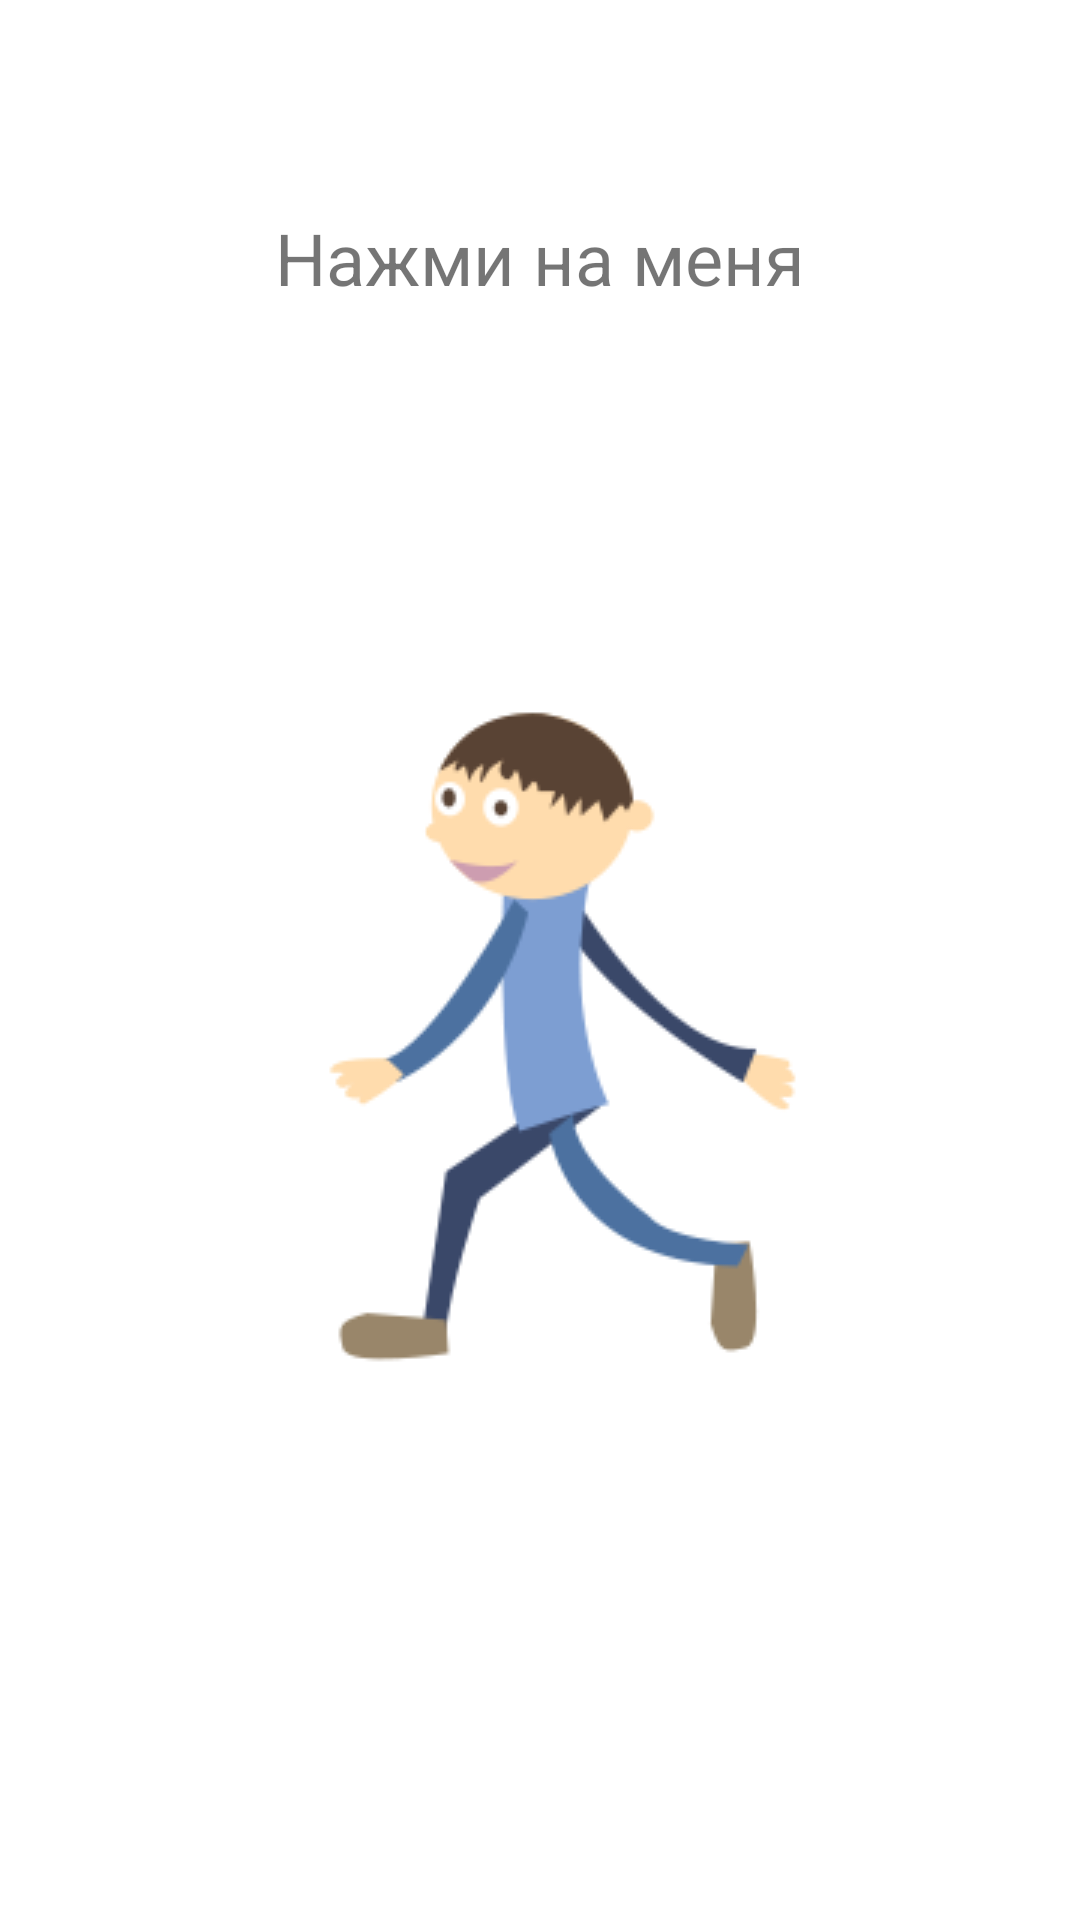

Produce the Android XML layout that renders to this screen, including the resource entries it uses.
<!-- AndroidManifest.xml: application theme Theme.Pmdone -->
<!-- res/layout/activity_animation.xml -->
<?xml version="1.0" encoding="utf-8"?>
<androidx.constraintlayout.widget.ConstraintLayout xmlns:android="http://schemas.android.com/apk/res/android"
    xmlns:app="http://schemas.android.com/apk/res-auto"
    xmlns:tools="http://schemas.android.com/tools"
    android:layout_width="match_parent"
    android:layout_height="match_parent"
    tools:context=".Animation">

    <ImageView
        android:id="@+id/humanOneImageView"
        android:onClick="goAnimation"
        android:layout_width="wrap_content"
        android:layout_height="wrap_content"
        app:layout_constraintBottom_toBottomOf="parent"
        app:layout_constraintEnd_toEndOf="parent"
        app:layout_constraintStart_toStartOf="parent"
        app:layout_constraintTop_toTopOf="parent"
        app:srcCompat="@drawable/one" />

    <ImageView
        android:id="@+id/humanTwoImageView"
        android:layout_width="wrap_content"
        android:layout_height="wrap_content"
        android:onClick="goAnimation"
        android:alpha="0"
        android:scaleX="0"
        android:scaleY="0"
        app:layout_constraintBottom_toBottomOf="parent"
        app:layout_constraintEnd_toEndOf="parent"
        app:layout_constraintStart_toStartOf="parent"
        app:layout_constraintTop_toTopOf="parent"
        app:srcCompat="@drawable/two" />

    <TextView
        android:id="@+id/textView"
        android:layout_width="wrap_content"
        android:layout_height="wrap_content"
        android:text="Нажми на меня"
        android:textSize="24sp"
        app:layout_constraintBottom_toTopOf="@+id/humanOneImageView"
        app:layout_constraintEnd_toEndOf="parent"
        app:layout_constraintStart_toStartOf="parent"
        app:layout_constraintTop_toTopOf="parent" />
</androidx.constraintlayout.widget.ConstraintLayout>
<!-- resources referenced by this layout -->
<resources>
  <!-- drawable one: jpg bitmap (drawable, 4295 bytes) -->
  <!-- drawable two: png bitmap (drawable, 11662 bytes) -->
  <style name="Theme.Pmdone" parent="Theme.MaterialComponents.DayNight.DarkActionBar">
          
          <item name="colorPrimary">@color/orange</item>
          <item name="colorPrimaryVariant">@color/purple_700</item>
          <item name="colorOnPrimary">@color/white</item>
          
          <item name="colorSecondary">@color/teal_200</item>
          <item name="colorSecondaryVariant">@color/teal_700</item>
          <item name="colorOnSecondary">@color/black</item>
          
          <item name="android:statusBarColor" tools:targetApi="l">?attr/colorPrimaryVariant</item>
          
      </style>
  <color name="orange">#FFC107</color>
  <color name="purple_700">#FF3700B3</color>
  <color name="white">#FFFFFFFF</color>
  <color name="teal_200">#FF03DAC5</color>
  <color name="teal_700">#FF018786</color>
  <color name="black">#FF000000</color>
</resources>
